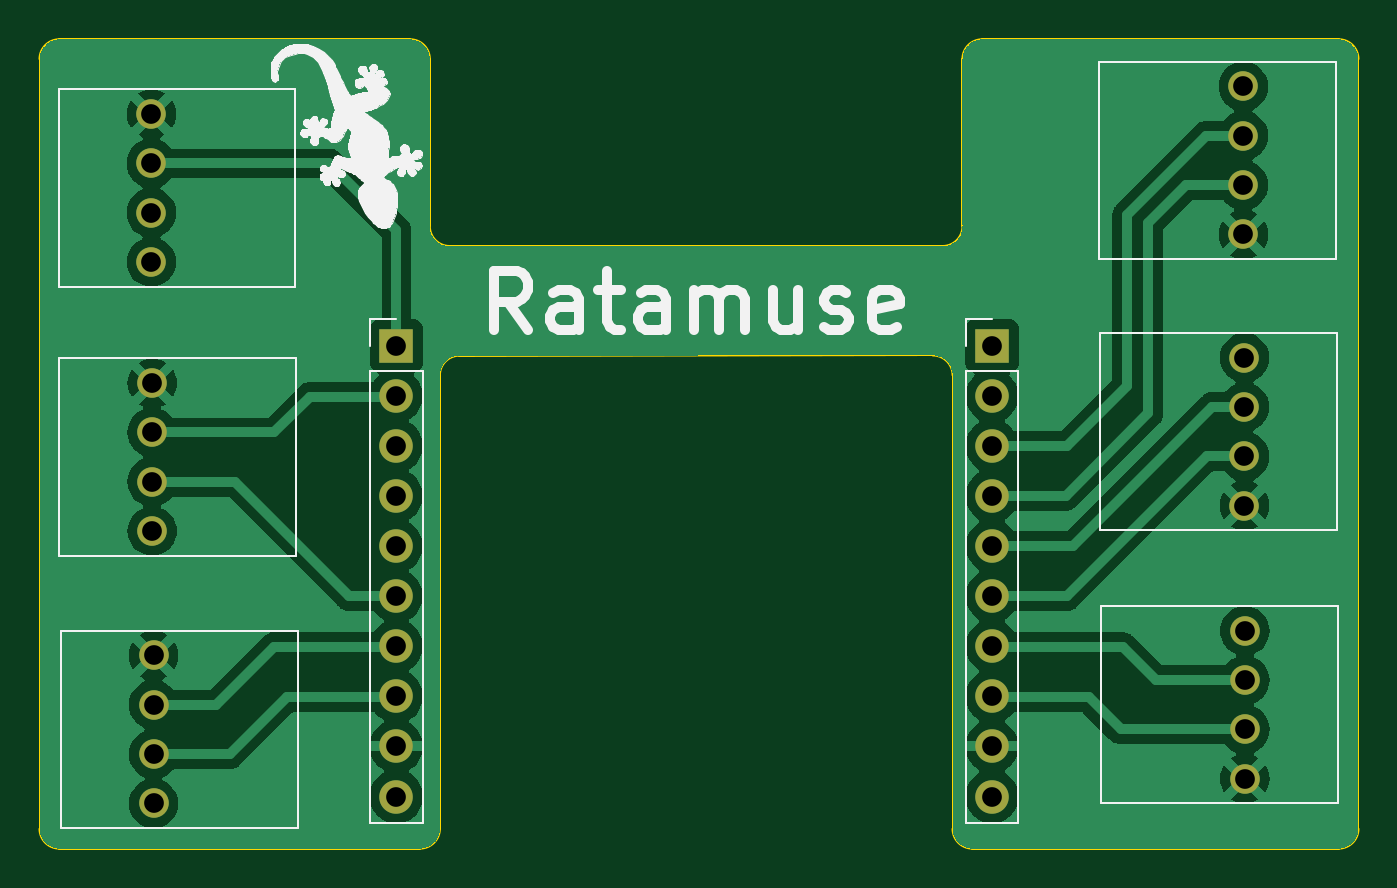
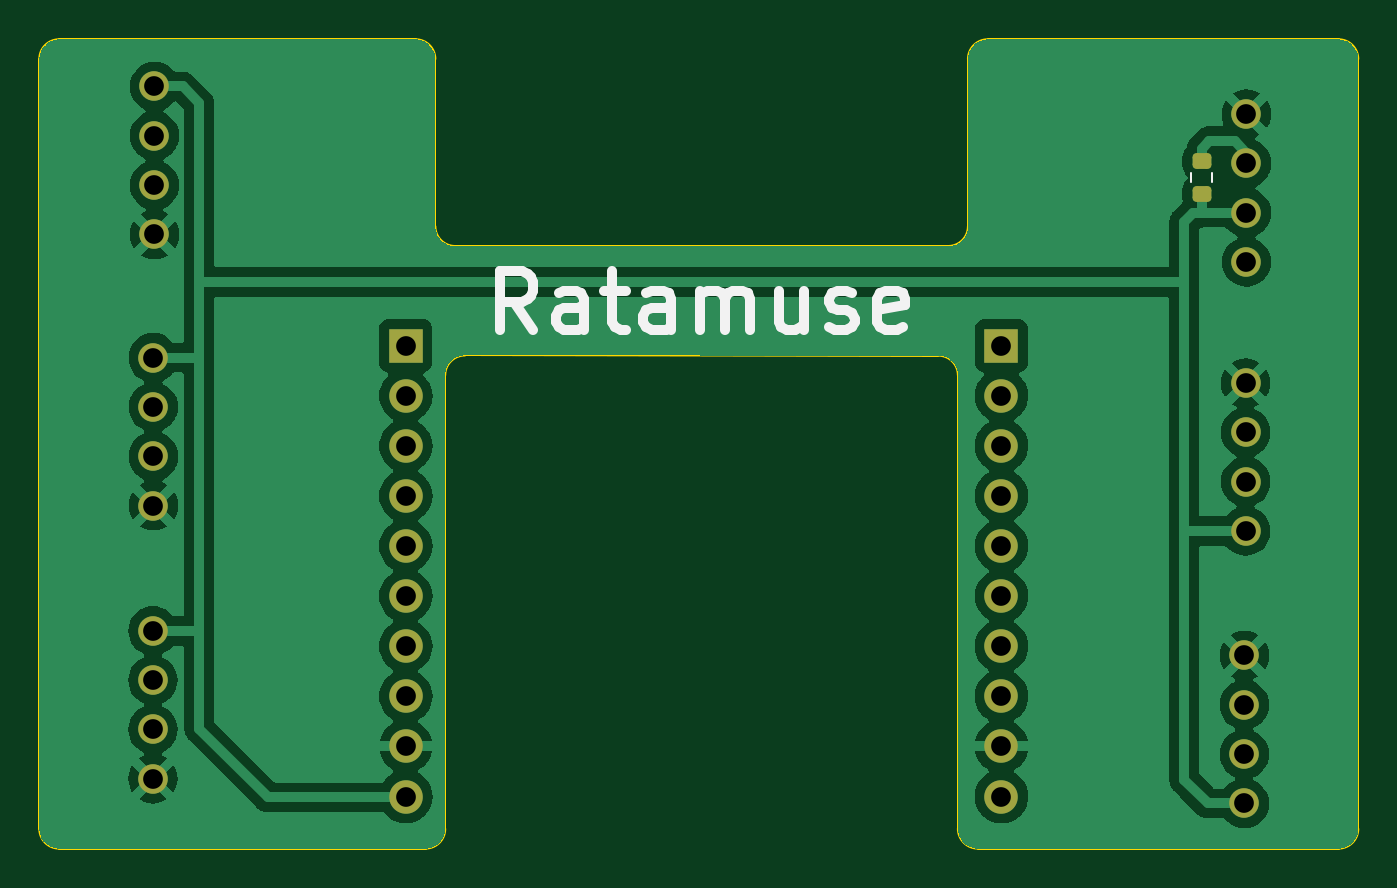
Circuit board: 11 layer files. Board 66.9 x 41.0 mm.
- bottom_copper: Support_TTGO-B_Cu.gbr (72534 bytes)
- bottom_mask: Support_TTGO-B_Mask.gbr (2529 bytes)
- paste: Support_TTGO-B_Paste.gbr (1177 bytes)
- bottom_silk: Support_TTGO-B_Silkscreen.gbr (5171 bytes)
- outline: Support_TTGO-Edge_Cuts.gbr (2006 bytes)
- top_copper: Support_TTGO-F_Cu.gbr (69338 bytes)
- top_mask: Support_TTGO-F_Mask.gbr (1807 bytes)
- paste: Support_TTGO-F_Paste.gbr (455 bytes)
- top_silk: Support_TTGO-F_Silkscreen.gbr (48409 bytes)
- drill: Support_TTGO-NPTH.drl (272 bytes)
- drill: Support_TTGO-PTH.drl (968 bytes)

=== bottom_copper: Support_TTGO-B_Cu.gbr (72534 bytes, source omitted) ===
=== bottom_mask: Support_TTGO-B_Mask.gbr (2529 bytes, source withheld) ===
=== paste: Support_TTGO-B_Paste.gbr (1177 bytes, source withheld) ===
=== bottom_silk: Support_TTGO-B_Silkscreen.gbr ===
%TF.GenerationSoftware,KiCad,Pcbnew,7.0.2*%
%TF.CreationDate,2024-03-21T19:14:15+01:00*%
%TF.ProjectId,Support_TTGO,53757070-6f72-4745-9f54-54474f2e6b69,rev?*%
%TF.SameCoordinates,Original*%
%TF.FileFunction,Legend,Bot*%
%TF.FilePolarity,Positive*%
%FSLAX46Y46*%
G04 Gerber Fmt 4.6, Leading zero omitted, Abs format (unit mm)*
G04 Created by KiCad (PCBNEW 7.0.2) date 2024-03-21 19:14:15*
%MOMM*%
%LPD*%
G01*
G04 APERTURE LIST*
%ADD10C,0.500000*%
%ADD11C,0.120000*%
G04 APERTURE END LIST*
D10*
X149031428Y-82712857D02*
X150031428Y-81284285D01*
X150745714Y-82712857D02*
X150745714Y-79712857D01*
X150745714Y-79712857D02*
X149602857Y-79712857D01*
X149602857Y-79712857D02*
X149317142Y-79855714D01*
X149317142Y-79855714D02*
X149174285Y-79998571D01*
X149174285Y-79998571D02*
X149031428Y-80284285D01*
X149031428Y-80284285D02*
X149031428Y-80712857D01*
X149031428Y-80712857D02*
X149174285Y-80998571D01*
X149174285Y-80998571D02*
X149317142Y-81141428D01*
X149317142Y-81141428D02*
X149602857Y-81284285D01*
X149602857Y-81284285D02*
X150745714Y-81284285D01*
X146460000Y-82712857D02*
X146460000Y-81141428D01*
X146460000Y-81141428D02*
X146602857Y-80855714D01*
X146602857Y-80855714D02*
X146888571Y-80712857D01*
X146888571Y-80712857D02*
X147460000Y-80712857D01*
X147460000Y-80712857D02*
X147745714Y-80855714D01*
X146460000Y-82570000D02*
X146745714Y-82712857D01*
X146745714Y-82712857D02*
X147460000Y-82712857D01*
X147460000Y-82712857D02*
X147745714Y-82570000D01*
X147745714Y-82570000D02*
X147888571Y-82284285D01*
X147888571Y-82284285D02*
X147888571Y-81998571D01*
X147888571Y-81998571D02*
X147745714Y-81712857D01*
X147745714Y-81712857D02*
X147460000Y-81570000D01*
X147460000Y-81570000D02*
X146745714Y-81570000D01*
X146745714Y-81570000D02*
X146460000Y-81427142D01*
X145459999Y-80712857D02*
X144317142Y-80712857D01*
X145031428Y-79712857D02*
X145031428Y-82284285D01*
X145031428Y-82284285D02*
X144888571Y-82570000D01*
X144888571Y-82570000D02*
X144602856Y-82712857D01*
X144602856Y-82712857D02*
X144317142Y-82712857D01*
X142031428Y-82712857D02*
X142031428Y-81141428D01*
X142031428Y-81141428D02*
X142174285Y-80855714D01*
X142174285Y-80855714D02*
X142459999Y-80712857D01*
X142459999Y-80712857D02*
X143031428Y-80712857D01*
X143031428Y-80712857D02*
X143317142Y-80855714D01*
X142031428Y-82570000D02*
X142317142Y-82712857D01*
X142317142Y-82712857D02*
X143031428Y-82712857D01*
X143031428Y-82712857D02*
X143317142Y-82570000D01*
X143317142Y-82570000D02*
X143459999Y-82284285D01*
X143459999Y-82284285D02*
X143459999Y-81998571D01*
X143459999Y-81998571D02*
X143317142Y-81712857D01*
X143317142Y-81712857D02*
X143031428Y-81570000D01*
X143031428Y-81570000D02*
X142317142Y-81570000D01*
X142317142Y-81570000D02*
X142031428Y-81427142D01*
X140602856Y-82712857D02*
X140602856Y-80712857D01*
X140602856Y-80998571D02*
X140459999Y-80855714D01*
X140459999Y-80855714D02*
X140174284Y-80712857D01*
X140174284Y-80712857D02*
X139745713Y-80712857D01*
X139745713Y-80712857D02*
X139459999Y-80855714D01*
X139459999Y-80855714D02*
X139317142Y-81141428D01*
X139317142Y-81141428D02*
X139317142Y-82712857D01*
X139317142Y-81141428D02*
X139174284Y-80855714D01*
X139174284Y-80855714D02*
X138888570Y-80712857D01*
X138888570Y-80712857D02*
X138459999Y-80712857D01*
X138459999Y-80712857D02*
X138174284Y-80855714D01*
X138174284Y-80855714D02*
X138031427Y-81141428D01*
X138031427Y-81141428D02*
X138031427Y-82712857D01*
X135317142Y-80712857D02*
X135317142Y-82712857D01*
X136602856Y-80712857D02*
X136602856Y-82284285D01*
X136602856Y-82284285D02*
X136459999Y-82570000D01*
X136459999Y-82570000D02*
X136174284Y-82712857D01*
X136174284Y-82712857D02*
X135745713Y-82712857D01*
X135745713Y-82712857D02*
X135459999Y-82570000D01*
X135459999Y-82570000D02*
X135317142Y-82427142D01*
X134031427Y-82570000D02*
X133745713Y-82712857D01*
X133745713Y-82712857D02*
X133174284Y-82712857D01*
X133174284Y-82712857D02*
X132888570Y-82570000D01*
X132888570Y-82570000D02*
X132745713Y-82284285D01*
X132745713Y-82284285D02*
X132745713Y-82141428D01*
X132745713Y-82141428D02*
X132888570Y-81855714D01*
X132888570Y-81855714D02*
X133174284Y-81712857D01*
X133174284Y-81712857D02*
X133602856Y-81712857D01*
X133602856Y-81712857D02*
X133888570Y-81570000D01*
X133888570Y-81570000D02*
X134031427Y-81284285D01*
X134031427Y-81284285D02*
X134031427Y-81141428D01*
X134031427Y-81141428D02*
X133888570Y-80855714D01*
X133888570Y-80855714D02*
X133602856Y-80712857D01*
X133602856Y-80712857D02*
X133174284Y-80712857D01*
X133174284Y-80712857D02*
X132888570Y-80855714D01*
X130317142Y-82570000D02*
X130602856Y-82712857D01*
X130602856Y-82712857D02*
X131174285Y-82712857D01*
X131174285Y-82712857D02*
X131459999Y-82570000D01*
X131459999Y-82570000D02*
X131602856Y-82284285D01*
X131602856Y-82284285D02*
X131602856Y-81141428D01*
X131602856Y-81141428D02*
X131459999Y-80855714D01*
X131459999Y-80855714D02*
X131174285Y-80712857D01*
X131174285Y-80712857D02*
X130602856Y-80712857D01*
X130602856Y-80712857D02*
X130317142Y-80855714D01*
X130317142Y-80855714D02*
X130174285Y-81141428D01*
X130174285Y-81141428D02*
X130174285Y-81427142D01*
X130174285Y-81427142D02*
X131602856Y-81712857D01*
D11*
%TO.C,R1*%
X114627500Y-75217258D02*
X114627500Y-74742742D01*
X115672500Y-75217258D02*
X115672500Y-74742742D01*
%TD*%
M02*

=== outline: Support_TTGO-Edge_Cuts.gbr ===
%TF.GenerationSoftware,KiCad,Pcbnew,7.0.2*%
%TF.CreationDate,2024-03-21T19:14:15+01:00*%
%TF.ProjectId,Support_TTGO,53757070-6f72-4745-9f54-54474f2e6b69,rev?*%
%TF.SameCoordinates,Original*%
%TF.FileFunction,Profile,NP*%
%FSLAX46Y46*%
G04 Gerber Fmt 4.6, Leading zero omitted, Abs format (unit mm)*
G04 Created by KiCad (PCBNEW 7.0.2) date 2024-03-21 19:14:15*
%MOMM*%
%LPD*%
G01*
G04 APERTURE LIST*
%TA.AperFunction,Profile*%
%ADD10C,0.100000*%
%TD*%
G04 APERTURE END LIST*
D10*
X173080000Y-109000000D02*
G75*
G03*
X174080000Y-108000000I0J1000000D01*
G01*
X153500000Y-108000000D02*
G75*
G03*
X154500000Y-109000000I1000000J0D01*
G01*
X153500000Y-85000000D02*
G75*
G03*
X152500000Y-84000000I-1000000J0D01*
G01*
X128500000Y-84010000D02*
G75*
G03*
X127510000Y-85000000I0J-990000D01*
G01*
X126500000Y-109000000D02*
G75*
G03*
X127510000Y-107990000I0J1010000D01*
G01*
X107210000Y-108000000D02*
G75*
G03*
X108210000Y-109000000I1000000J0D01*
G01*
X155000000Y-67970000D02*
G75*
G03*
X154000000Y-68970000I0J-1000000D01*
G01*
X153000000Y-78450000D02*
G75*
G03*
X154000000Y-77450000I0J1000000D01*
G01*
X127000000Y-77450000D02*
G75*
G03*
X128000000Y-78450000I1000000J0D01*
G01*
X127000000Y-68970000D02*
G75*
G03*
X126000000Y-67970000I-1000000J0D01*
G01*
X174080000Y-68970000D02*
G75*
G03*
X173080000Y-67970000I-1000000J0D01*
G01*
X108210000Y-67970000D02*
G75*
G03*
X107210000Y-68970000I0J-1000000D01*
G01*
X155000000Y-67970000D02*
X173080000Y-67970000D01*
X152500000Y-84000000D02*
X128500000Y-84010000D01*
X153500000Y-85000000D02*
X153500000Y-108000000D01*
X174080000Y-68970000D02*
X174080000Y-108000000D01*
X153000000Y-78450000D02*
X128000000Y-78450000D01*
X127000000Y-77450000D02*
X127000000Y-68970000D01*
X154000000Y-68970000D02*
X154000000Y-77450000D01*
X154500000Y-109000000D02*
X173080000Y-109000000D01*
X107210000Y-68970000D02*
X107210000Y-108000000D01*
X127510000Y-85000000D02*
X127510000Y-107990000D01*
X126500000Y-109000000D02*
X108210000Y-109000000D01*
X108210000Y-67970000D02*
X126000000Y-67970000D01*
M02*

=== top_copper: Support_TTGO-F_Cu.gbr (69338 bytes, source omitted) ===
=== top_mask: Support_TTGO-F_Mask.gbr ===
%TF.GenerationSoftware,KiCad,Pcbnew,7.0.2*%
%TF.CreationDate,2024-03-21T19:14:15+01:00*%
%TF.ProjectId,Support_TTGO,53757070-6f72-4745-9f54-54474f2e6b69,rev?*%
%TF.SameCoordinates,Original*%
%TF.FileFunction,Soldermask,Top*%
%TF.FilePolarity,Negative*%
%FSLAX46Y46*%
G04 Gerber Fmt 4.6, Leading zero omitted, Abs format (unit mm)*
G04 Created by KiCad (PCBNEW 7.0.2) date 2024-03-21 19:14:15*
%MOMM*%
%LPD*%
G01*
G04 APERTURE LIST*
%ADD10C,1.500000*%
%ADD11R,1.700000X1.700000*%
%ADD12O,1.700000X1.700000*%
G04 APERTURE END LIST*
D10*
%TO.C,J3*%
X168320000Y-105460000D03*
X168320000Y-102960000D03*
X168320000Y-100460000D03*
X168320000Y-97960000D03*
%TD*%
D11*
%TO.C,J1*%
X125300000Y-83500000D03*
D12*
X125300000Y-86040000D03*
X125300000Y-88580000D03*
X125300000Y-91120000D03*
X125300000Y-93660000D03*
X125300000Y-96200000D03*
X125300000Y-98740000D03*
X125300000Y-101280000D03*
X125300000Y-103820000D03*
X125300000Y-106360000D03*
%TD*%
%TO.C, *%
X155500000Y-106360000D03*
X155500000Y-103820000D03*
X155500000Y-101280000D03*
X155500000Y-98740000D03*
X155500000Y-96200000D03*
X155500000Y-93660000D03*
X155500000Y-91120000D03*
X155500000Y-88580000D03*
X155500000Y-86040000D03*
D11*
X155500000Y-83500000D03*
%TD*%
D10*
%TO.C,J8*%
X168240000Y-77860000D03*
X168240000Y-75360000D03*
X168240000Y-72860000D03*
X168240000Y-70360000D03*
%TD*%
%TO.C,J7*%
X112880000Y-71760000D03*
X112880000Y-74260000D03*
X112880000Y-76760000D03*
X112880000Y-79260000D03*
%TD*%
%TO.C,J4*%
X168300000Y-91610000D03*
X168300000Y-89110000D03*
X168300000Y-86610000D03*
X168300000Y-84110000D03*
%TD*%
%TO.C,J6*%
X112920000Y-85400000D03*
X112920000Y-87900000D03*
X112920000Y-90400000D03*
X112920000Y-92900000D03*
%TD*%
%TO.C,J5*%
X112990000Y-99210000D03*
X112990000Y-101710000D03*
X112990000Y-104210000D03*
X112990000Y-106710000D03*
%TD*%
M02*

=== paste: Support_TTGO-F_Paste.gbr ===
%TF.GenerationSoftware,KiCad,Pcbnew,7.0.2*%
%TF.CreationDate,2024-03-21T19:14:15+01:00*%
%TF.ProjectId,Support_TTGO,53757070-6f72-4745-9f54-54474f2e6b69,rev?*%
%TF.SameCoordinates,Original*%
%TF.FileFunction,Paste,Top*%
%TF.FilePolarity,Positive*%
%FSLAX46Y46*%
G04 Gerber Fmt 4.6, Leading zero omitted, Abs format (unit mm)*
G04 Created by KiCad (PCBNEW 7.0.2) date 2024-03-21 19:14:15*
%MOMM*%
%LPD*%
G01*
G04 APERTURE LIST*
G04 APERTURE END LIST*
M02*

=== top_silk: Support_TTGO-F_Silkscreen.gbr (48409 bytes, source omitted) ===
=== drill: Support_TTGO-NPTH.drl ===
M48
; DRILL file {KiCad 7.0.2} date Thu Mar 21 19:14:17 2024
; FORMAT={-:-/ absolute / metric / decimal}
; #@! TF.CreationDate,2024-03-21T19:14:17+01:00
; #@! TF.GenerationSoftware,Kicad,Pcbnew,7.0.2
; #@! TF.FileFunction,NonPlated,1,2,NPTH
FMAT,2
METRIC
%
G90
G05
T0
M30

=== drill: Support_TTGO-PTH.drl ===
M48
; DRILL file {KiCad 7.0.2} date Thu Mar 21 19:14:17 2024
; FORMAT={-:-/ absolute / metric / decimal}
; #@! TF.CreationDate,2024-03-21T19:14:17+01:00
; #@! TF.GenerationSoftware,Kicad,Pcbnew,7.0.2
; #@! TF.FileFunction,Plated,1,2,PTH
FMAT,2
METRIC
; #@! TA.AperFunction,Plated,PTH,ComponentDrill
T1C1.000
%
G90
G05
T1
X112.88Y-71.76
X112.88Y-74.26
X112.88Y-76.76
X112.88Y-79.26
X112.92Y-85.4
X112.92Y-87.9
X112.92Y-90.4
X112.92Y-92.9
X112.99Y-99.21
X112.99Y-101.71
X112.99Y-104.21
X112.99Y-106.71
X125.3Y-83.5
X125.3Y-86.04
X125.3Y-88.58
X125.3Y-91.12
X125.3Y-93.66
X125.3Y-96.2
X125.3Y-98.74
X125.3Y-101.28
X125.3Y-103.82
X125.3Y-106.36
X155.5Y-83.5
X155.5Y-86.04
X155.5Y-88.58
X155.5Y-91.12
X155.5Y-93.66
X155.5Y-96.2
X155.5Y-98.74
X155.5Y-101.28
X155.5Y-103.82
X155.5Y-106.36
X168.24Y-70.36
X168.24Y-72.86
X168.24Y-75.36
X168.24Y-77.86
X168.3Y-84.11
X168.3Y-86.61
X168.3Y-89.11
X168.3Y-91.61
X168.32Y-97.96
X168.32Y-100.46
X168.32Y-102.96
X168.32Y-105.46
T0
M30

